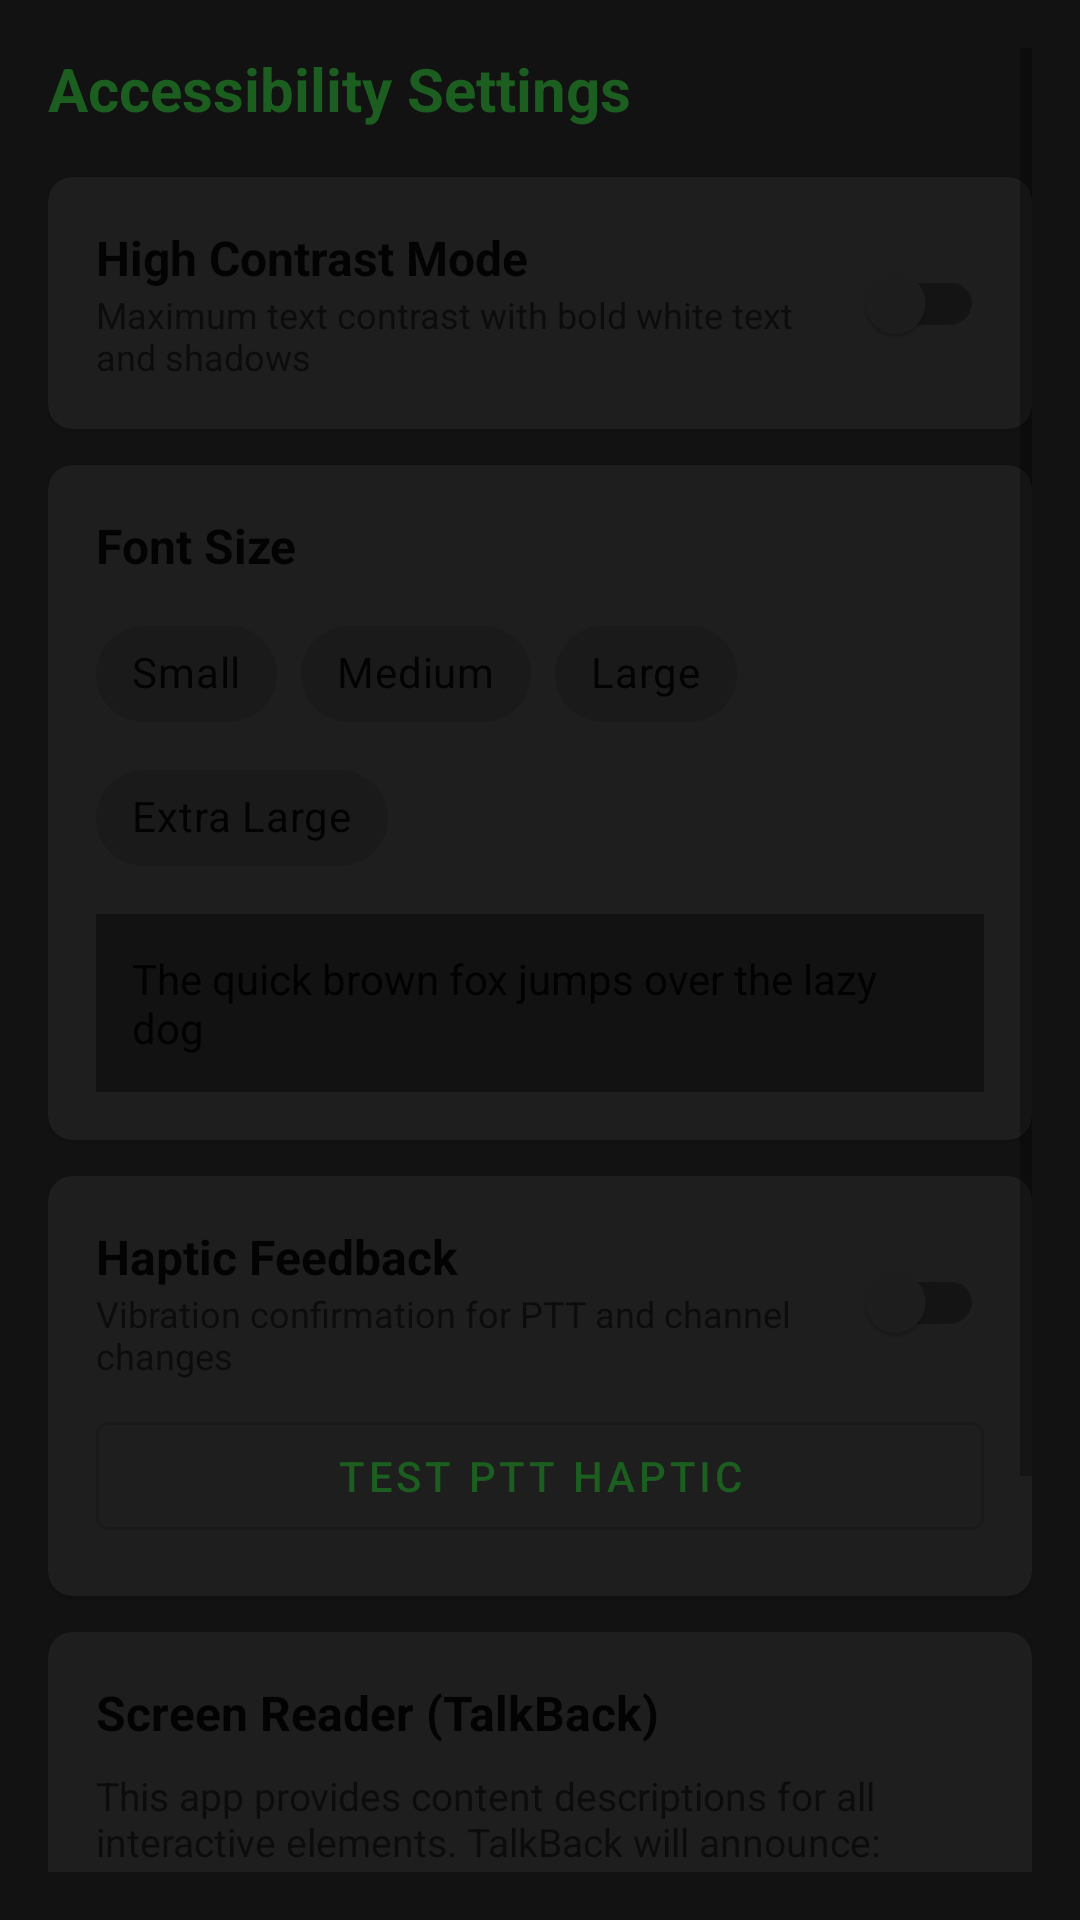

Reconstruct the res/layout file that produces this screen, plus the resources it refers to.
<!-- AndroidManifest.xml: activity theme Theme.DB20GController -->
<!-- res/layout/activity_accessibility_settings.xml -->
<?xml version="1.0" encoding="utf-8"?>
<ScrollView xmlns:android="http://schemas.android.com/apk/res/android"
    xmlns:app="http://schemas.android.com/apk/res-auto"
    android:layout_width="match_parent"
    android:layout_height="match_parent"
    android:background="?android:attr/colorBackground"
    android:padding="16dp">

    <LinearLayout
        android:layout_width="match_parent"
        android:layout_height="wrap_content"
        android:orientation="vertical">

        <TextView
            android:layout_width="match_parent"
            android:layout_height="wrap_content"
            android:text="Accessibility Settings"
            android:textColor="?attr/colorPrimary"
            android:textSize="20sp"
            android:textStyle="bold" />

        
        <com.google.android.material.card.MaterialCardView
            android:layout_width="match_parent"
            android:layout_height="wrap_content"
            android:layout_marginTop="16dp"
            app:cardBackgroundColor="?attr/colorSurface"
            app:cardCornerRadius="8dp">

            <LinearLayout
                android:layout_width="match_parent"
                android:layout_height="wrap_content"
                android:orientation="vertical"
                android:padding="16dp">

                <LinearLayout
                    android:layout_width="match_parent"
                    android:layout_height="wrap_content"
                    android:orientation="horizontal"
                    android:gravity="center_vertical">

                    <LinearLayout
                        android:layout_width="0dp"
                        android:layout_height="wrap_content"
                        android:layout_weight="1"
                        android:orientation="vertical">

                        <TextView
                            android:layout_width="match_parent"
                            android:layout_height="wrap_content"
                            android:text="High Contrast Mode"
                            android:textColor="?android:attr/textColorPrimary"
                            android:textSize="16sp"
                            android:textStyle="bold" />

                        <TextView
                            android:layout_width="match_parent"
                            android:layout_height="wrap_content"
                            android:text="Maximum text contrast with bold white text and shadows"
                            android:textColor="?android:attr/textColorSecondary"
                            android:textSize="12sp" />
                    </LinearLayout>

                    <com.google.android.material.switchmaterial.SwitchMaterial
                        android:id="@+id/switchHighContrast"
                        android:layout_width="wrap_content"
                        android:layout_height="wrap_content" />
                </LinearLayout>
            </LinearLayout>
        </com.google.android.material.card.MaterialCardView>

        
        <com.google.android.material.card.MaterialCardView
            android:layout_width="match_parent"
            android:layout_height="wrap_content"
            android:layout_marginTop="12dp"
            app:cardBackgroundColor="?attr/colorSurface"
            app:cardCornerRadius="8dp">

            <LinearLayout
                android:layout_width="match_parent"
                android:layout_height="wrap_content"
                android:orientation="vertical"
                android:padding="16dp">

                <TextView
                    android:layout_width="match_parent"
                    android:layout_height="wrap_content"
                    android:text="Font Size"
                    android:textColor="?android:attr/textColorPrimary"
                    android:textSize="16sp"
                    android:textStyle="bold" />

                <com.google.android.material.chip.ChipGroup
                    android:id="@+id/chipGroupFontSize"
                    android:layout_width="match_parent"
                    android:layout_height="wrap_content"
                    android:layout_marginTop="8dp"
                    app:singleSelection="true">

                    <com.google.android.material.chip.Chip
                        android:id="@+id/chipSmall"
                        style="@style/Widget.MaterialComponents.Chip.Choice"
                        android:layout_width="wrap_content"
                        android:layout_height="wrap_content"
                        android:text="Small" />

                    <com.google.android.material.chip.Chip
                        android:id="@+id/chipMedium"
                        style="@style/Widget.MaterialComponents.Chip.Choice"
                        android:layout_width="wrap_content"
                        android:layout_height="wrap_content"
                        android:text="Medium" />

                    <com.google.android.material.chip.Chip
                        android:id="@+id/chipLarge"
                        style="@style/Widget.MaterialComponents.Chip.Choice"
                        android:layout_width="wrap_content"
                        android:layout_height="wrap_content"
                        android:text="Large" />

                    <com.google.android.material.chip.Chip
                        android:id="@+id/chipExtraLarge"
                        style="@style/Widget.MaterialComponents.Chip.Choice"
                        android:layout_width="wrap_content"
                        android:layout_height="wrap_content"
                        android:text="Extra Large" />
                </com.google.android.material.chip.ChipGroup>

                <TextView
                    android:id="@+id/tvFontPreview"
                    android:layout_width="match_parent"
                    android:layout_height="wrap_content"
                    android:text="The quick brown fox jumps over the lazy dog"
                    android:textColor="?android:attr/textColorPrimary"
                    android:textSize="14sp"
                    android:layout_marginTop="8dp"
                    android:background="?android:attr/colorBackground"
                    android:padding="12dp" />
            </LinearLayout>
        </com.google.android.material.card.MaterialCardView>

        
        <com.google.android.material.card.MaterialCardView
            android:layout_width="match_parent"
            android:layout_height="wrap_content"
            android:layout_marginTop="12dp"
            app:cardBackgroundColor="?attr/colorSurface"
            app:cardCornerRadius="8dp">

            <LinearLayout
                android:layout_width="match_parent"
                android:layout_height="wrap_content"
                android:orientation="vertical"
                android:padding="16dp">

                <LinearLayout
                    android:layout_width="match_parent"
                    android:layout_height="wrap_content"
                    android:orientation="horizontal"
                    android:gravity="center_vertical">

                    <LinearLayout
                        android:layout_width="0dp"
                        android:layout_height="wrap_content"
                        android:layout_weight="1"
                        android:orientation="vertical">

                        <TextView
                            android:layout_width="match_parent"
                            android:layout_height="wrap_content"
                            android:text="Haptic Feedback"
                            android:textColor="?android:attr/textColorPrimary"
                            android:textSize="16sp"
                            android:textStyle="bold" />

                        <TextView
                            android:layout_width="match_parent"
                            android:layout_height="wrap_content"
                            android:text="Vibration confirmation for PTT and channel changes"
                            android:textColor="?android:attr/textColorSecondary"
                            android:textSize="12sp" />
                    </LinearLayout>

                    <com.google.android.material.switchmaterial.SwitchMaterial
                        android:id="@+id/switchHaptic"
                        android:layout_width="wrap_content"
                        android:layout_height="wrap_content" />
                </LinearLayout>

                <com.google.android.material.button.MaterialButton
                    android:id="@+id/btnTestHaptic"
                    style="@style/Widget.MaterialComponents.Button.OutlinedButton"
                    android:layout_width="match_parent"
                    android:layout_height="wrap_content"
                    android:text="Test PTT Haptic"
                    android:layout_marginTop="8dp" />
            </LinearLayout>
        </com.google.android.material.card.MaterialCardView>

        
        <com.google.android.material.card.MaterialCardView
            android:layout_width="match_parent"
            android:layout_height="wrap_content"
            android:layout_marginTop="12dp"
            app:cardBackgroundColor="?attr/colorSurface"
            app:cardCornerRadius="8dp">

            <LinearLayout
                android:layout_width="match_parent"
                android:layout_height="wrap_content"
                android:orientation="vertical"
                android:padding="16dp">

                <TextView
                    android:layout_width="match_parent"
                    android:layout_height="wrap_content"
                    android:text="Screen Reader (TalkBack)"
                    android:textColor="?android:attr/textColorPrimary"
                    android:textSize="16sp"
                    android:textStyle="bold" />

                <TextView
                    android:layout_width="match_parent"
                    android:layout_height="wrap_content"
                    android:text="This app provides content descriptions for all interactive elements. TalkBack will announce:\n\n• Channel number, name, and frequency\n• PTT state (transmitting/idle)\n• Signal strength and audio quality\n• Alert severity and details\n\nEnable TalkBack in Android Settings → Accessibility for full screen reader support."
                    android:textColor="?android:attr/textColorSecondary"
                    android:textSize="13sp"
                    android:layout_marginTop="8dp" />
            </LinearLayout>
        </com.google.android.material.card.MaterialCardView>

        
        <com.google.android.material.button.MaterialButton
            android:id="@+id/btnTranslation"
            android:layout_width="match_parent"
            android:layout_height="wrap_content"
            android:text="Open Real-Time Translation"
            android:layout_marginTop="16dp"
            android:layout_marginBottom="32dp"
            app:icon="@android:drawable/ic_menu_mylocation"
            app:iconGravity="textStart" />

    </LinearLayout>
</ScrollView>
<!-- resources referenced by this layout -->
<resources>
  <style name="Theme.DB20GController" parent="Theme.MaterialComponents.DayNight.NoActionBar">
          <item name="colorPrimary">@color/primary</item>
          <item name="colorPrimaryVariant">@color/primary_variant</item>
          <item name="colorOnPrimary">@color/on_primary</item>
          <item name="colorSecondary">@color/secondary</item>
          <item name="colorSecondaryVariant">@color/secondary_variant</item>
          <item name="colorOnSecondary">@color/on_secondary</item>
          <item name="android:colorBackground">@color/dark_background</item>
          <item name="colorSurface">@color/dark_surface</item>
          <item name="android:windowBackground">@color/dark_background</item>
      </style>
  <color name="primary">#1B5E20</color>
  <color name="primary_variant">#003300</color>
  <color name="on_primary">@android:color/white</color>
  <color name="secondary">#FF6F00</color>
  <color name="secondary_variant">#C43E00</color>
  <color name="on_secondary">@android:color/white</color>
  <color name="dark_background">#121212</color>
  <color name="dark_surface">#1E1E1E</color>
</resources>
